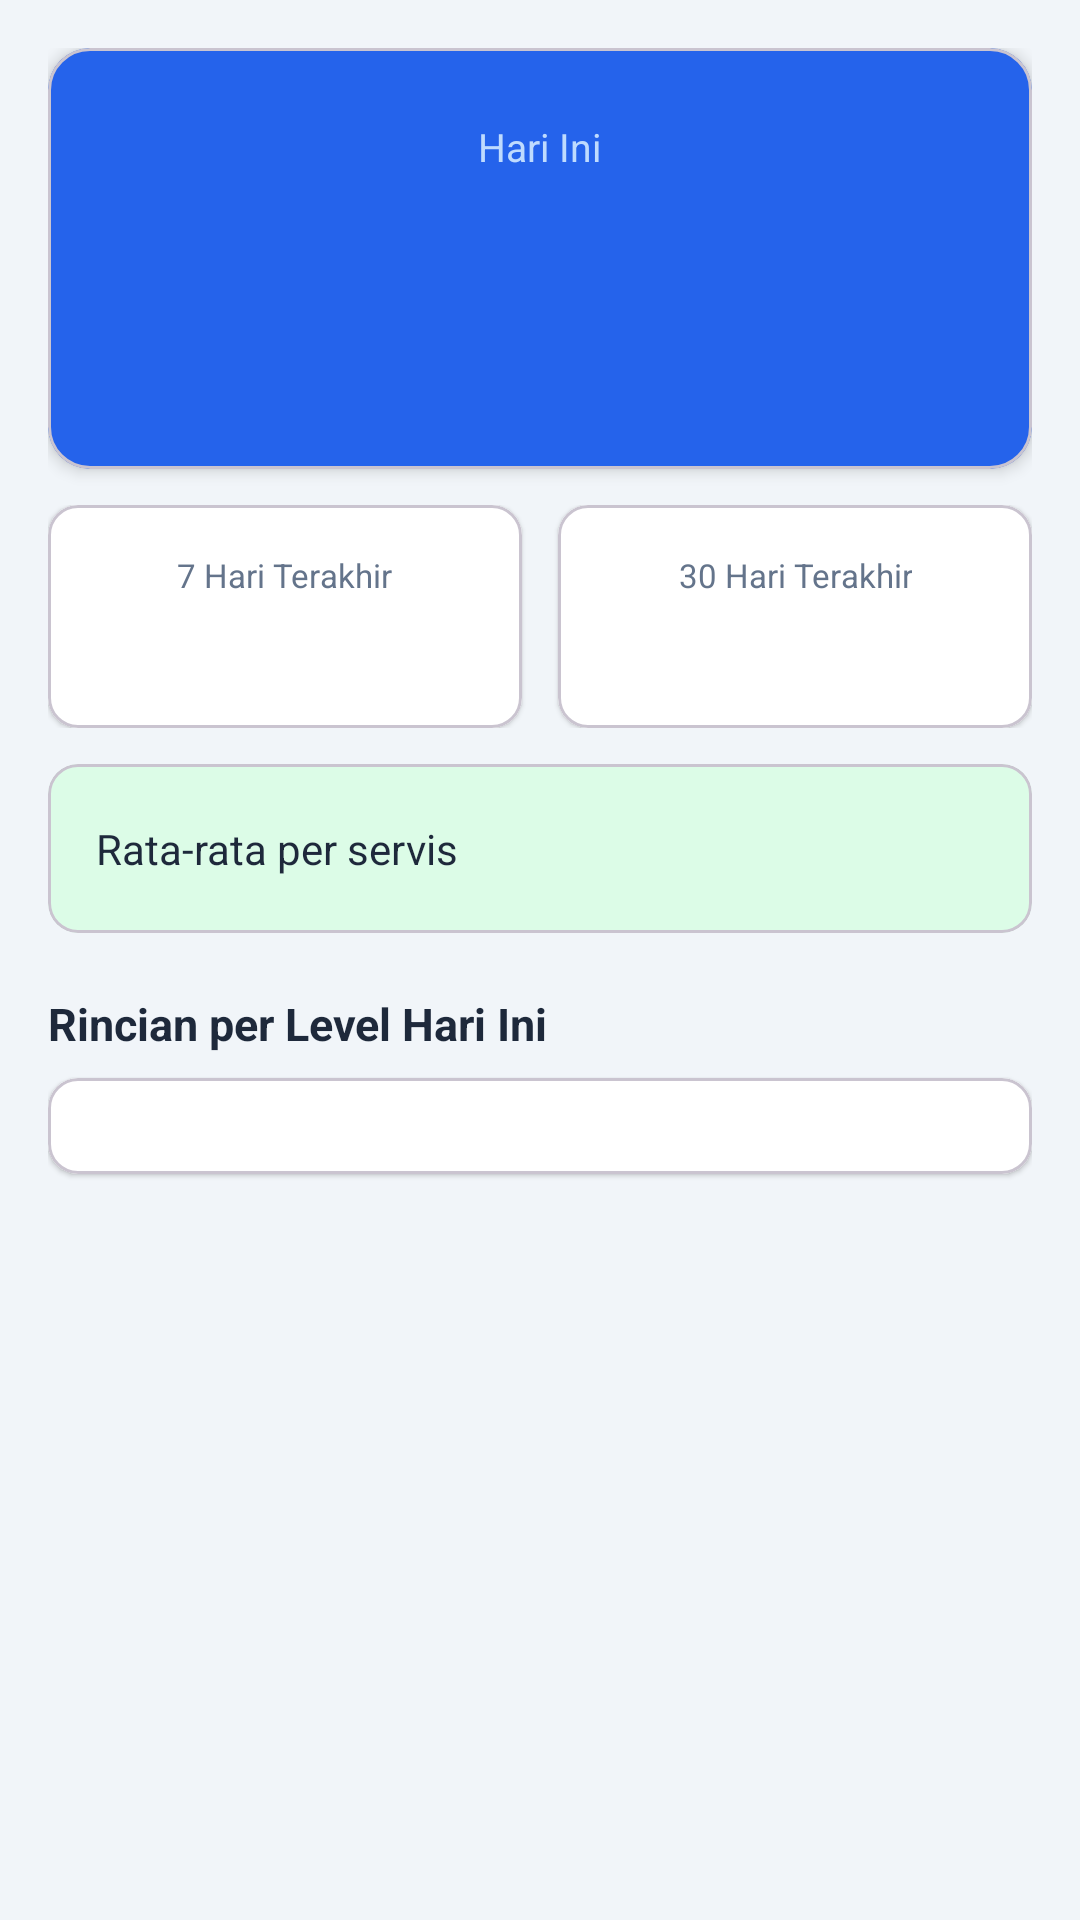

Produce the Android XML layout that renders to this screen, including the resource entries it uses.
<!-- AndroidManifest.xml: application theme Theme.KetantechKalkulator -->
<!-- res/layout/activity_report.xml -->
<?xml version="1.0" encoding="utf-8"?>
<ScrollView xmlns:android="http://schemas.android.com/apk/res/android"
    xmlns:app="http://schemas.android.com/apk/res-auto"
    android:layout_width="match_parent"
    android:layout_height="match_parent"
    android:fillViewport="true">

    <LinearLayout
        android:layout_width="match_parent"
        android:layout_height="wrap_content"
        android:orientation="vertical"
        android:padding="16dp">

        
        <com.google.android.material.card.MaterialCardView
            android:layout_width="match_parent"
            android:layout_height="wrap_content"
            app:cardBackgroundColor="@color/blue_primary"
            app:cardCornerRadius="14dp"
            app:cardElevation="3dp">

            <LinearLayout
                android:layout_width="match_parent"
                android:layout_height="wrap_content"
                android:gravity="center"
                android:orientation="vertical"
                android:padding="24dp">

                <TextView
                    android:layout_width="wrap_content"
                    android:layout_height="wrap_content"
                    android:text="@string/report_today"
                    android:textColor="#BFDBFE"
                    android:textSize="13sp" />

                <TextView
                    android:id="@+id/tvTodayTotal"
                    android:layout_width="wrap_content"
                    android:layout_height="wrap_content"
                    android:layout_marginTop="6dp"
                    android:fontFamily="monospace"
                    android:textColor="@color/white"
                    android:textSize="32sp"
                    android:textStyle="bold" />

                <TextView
                    android:id="@+id/tvTodayCount"
                    android:layout_width="wrap_content"
                    android:layout_height="wrap_content"
                    android:layout_marginTop="8dp"
                    android:textColor="#BFDBFE"
                    android:textSize="13sp" />
            </LinearLayout>
        </com.google.android.material.card.MaterialCardView>

        
        <LinearLayout
            android:layout_width="match_parent"
            android:layout_height="wrap_content"
            android:layout_marginTop="12dp"
            android:orientation="horizontal">

            <com.google.android.material.card.MaterialCardView
                android:layout_width="0dp"
                android:layout_height="wrap_content"
                android:layout_marginEnd="6dp"
                android:layout_weight="1"
                app:cardBackgroundColor="@color/white"
                app:cardCornerRadius="10dp"
                app:cardElevation="1dp">

                <LinearLayout
                    android:layout_width="match_parent"
                    android:layout_height="wrap_content"
                    android:gravity="center"
                    android:orientation="vertical"
                    android:padding="16dp">

                    <TextView
                        android:layout_width="wrap_content"
                        android:layout_height="wrap_content"
                        android:gravity="center"
                        android:text="@string/report_week"
                        android:textColor="@color/slate_text_secondary"
                        android:textSize="11sp" />

                    <TextView
                        android:id="@+id/tvWeekTotal"
                        android:layout_width="wrap_content"
                        android:layout_height="wrap_content"
                        android:layout_marginTop="6dp"
                        android:fontFamily="monospace"
                        android:textColor="@color/slate_text"
                        android:textSize="16sp"
                        android:textStyle="bold" />
                </LinearLayout>
            </com.google.android.material.card.MaterialCardView>

            <com.google.android.material.card.MaterialCardView
                android:layout_width="0dp"
                android:layout_height="wrap_content"
                android:layout_marginStart="6dp"
                android:layout_weight="1"
                app:cardBackgroundColor="@color/white"
                app:cardCornerRadius="10dp"
                app:cardElevation="1dp">

                <LinearLayout
                    android:layout_width="match_parent"
                    android:layout_height="wrap_content"
                    android:gravity="center"
                    android:orientation="vertical"
                    android:padding="16dp">

                    <TextView
                        android:layout_width="wrap_content"
                        android:layout_height="wrap_content"
                        android:gravity="center"
                        android:text="@string/report_month"
                        android:textColor="@color/slate_text_secondary"
                        android:textSize="11sp" />

                    <TextView
                        android:id="@+id/tvMonthTotal"
                        android:layout_width="wrap_content"
                        android:layout_height="wrap_content"
                        android:layout_marginTop="6dp"
                        android:fontFamily="monospace"
                        android:textColor="@color/slate_text"
                        android:textSize="16sp"
                        android:textStyle="bold" />
                </LinearLayout>
            </com.google.android.material.card.MaterialCardView>
        </LinearLayout>

        
        <com.google.android.material.card.MaterialCardView
            android:layout_width="match_parent"
            android:layout_height="wrap_content"
            android:layout_marginTop="12dp"
            app:cardBackgroundColor="@color/green_light"
            app:cardCornerRadius="10dp">

            <LinearLayout
                android:layout_width="match_parent"
                android:layout_height="wrap_content"
                android:gravity="center_vertical"
                android:orientation="horizontal"
                android:padding="16dp">

                <TextView
                    android:layout_width="0dp"
                    android:layout_height="wrap_content"
                    android:layout_weight="1"
                    android:text="@string/report_avg_per_service"
                    android:textColor="@color/slate_text"
                    android:textSize="14sp" />

                <TextView
                    android:id="@+id/tvAverage"
                    android:layout_width="wrap_content"
                    android:layout_height="wrap_content"
                    android:fontFamily="monospace"
                    android:textColor="@color/green_total"
                    android:textSize="18sp"
                    android:textStyle="bold" />
            </LinearLayout>
        </com.google.android.material.card.MaterialCardView>

        
        <TextView
            android:layout_width="wrap_content"
            android:layout_height="wrap_content"
            android:layout_marginTop="20dp"
            android:text="@string/report_by_level"
            android:textColor="@color/slate_text"
            android:textSize="15sp"
            android:textStyle="bold" />

        <com.google.android.material.card.MaterialCardView
            android:layout_width="match_parent"
            android:layout_height="wrap_content"
            android:layout_marginTop="8dp"
            app:cardBackgroundColor="@color/white"
            app:cardCornerRadius="10dp"
            app:cardElevation="1dp">

            <LinearLayout
                android:id="@+id/layoutLevels"
                android:layout_width="match_parent"
                android:layout_height="wrap_content"
                android:orientation="vertical"
                android:padding="16dp" />
        </com.google.android.material.card.MaterialCardView>
    </LinearLayout>
</ScrollView>
<!-- resources referenced by this layout -->
<resources>
  <color name="blue_primary">#2563EB</color>
  <color name="green_light">#DCFCE7</color>
  <color name="green_total">#16A34A</color>
  <color name="slate_text">#1E293B</color>
  <color name="slate_text_secondary">#64748B</color>
  <color name="white">#FFFFFF</color>
  <string name="report_avg_per_service">Rata-rata per servis</string>
  <string name="report_by_level">Rincian per Level Hari Ini</string>
  <string name="report_month">30 Hari Terakhir</string>
  <string name="report_today">Hari Ini</string>
  <string name="report_week">7 Hari Terakhir</string>
  <style name="Theme.KetantechKalkulator" parent="Theme.Material3.DayNight.NoActionBar">
          <item name="colorPrimary">@color/blue_primary</item>
          <item name="colorPrimaryVariant">@color/blue_primary_dark</item>
          <item name="colorOnPrimary">@color/white</item>
          <item name="colorSecondary">@color/green_total</item>
          <item name="android:colorBackground">@color/slate_background</item>
          <item name="android:statusBarColor">@color/blue_primary_dark</item>
          <item name="android:windowBackground">@color/slate_background</item>
      </style>
  <color name="blue_primary_dark">#1D4ED8</color>
  <color name="slate_background">#F1F5F9</color>
</resources>
